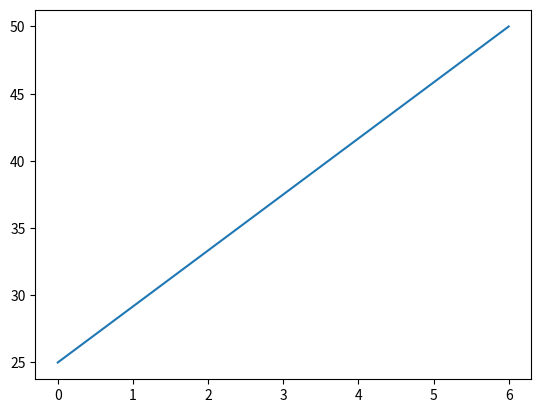

Generate this figure with matplotlib:
import matplotlib.pyplot as plt
import numpy as np

xpoints = np.array([0,6])
ypoints = np.array([25,50])

plt.plot(xpoints, ypoints)
plt.show()
